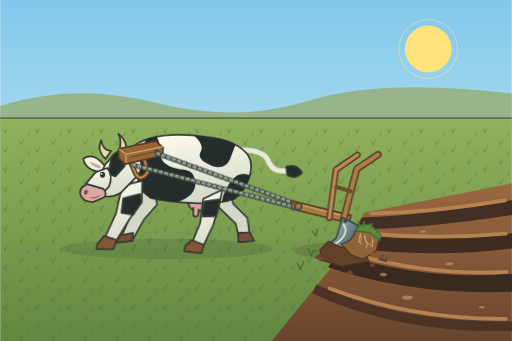
t = 0.00 s
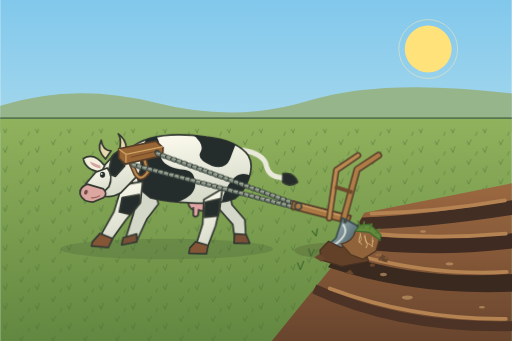
t = 1.20 s
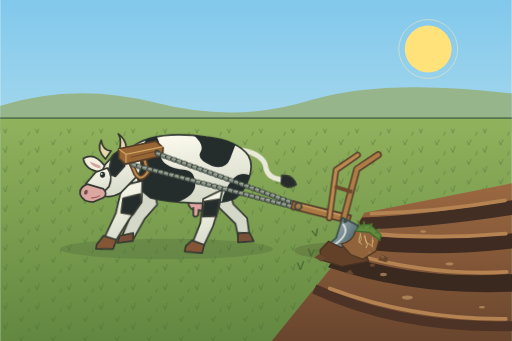
t = 1.63 s
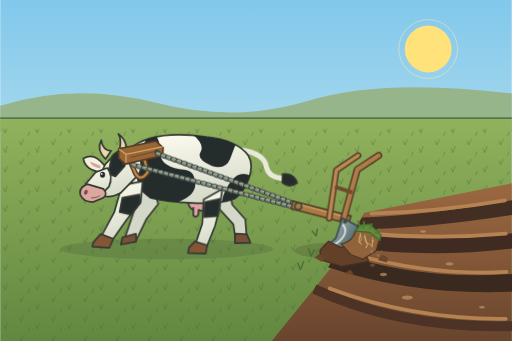
t = 2.32 s
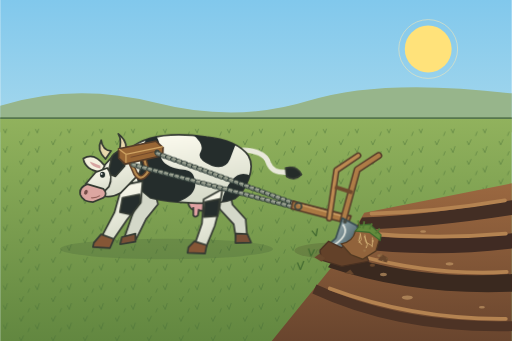
t = 3.14 s
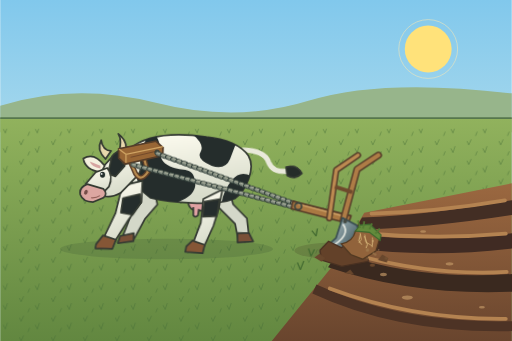
t = 3.86 s

The animated SVG that drew these frames (rendered in a browser with its animation timeline set to each time). Animation: 4 CSS @keyframes rules; one cycle of 4.80 s, repeats indefinitely.

<svg xmlns="http://www.w3.org/2000/svg" width="1200" height="800" viewBox="0 0 1200 800">
  <title>Animated cow pulling a wooden plow through a grassy field</title>
  <desc>A black and white cow leans forward against a wooden shoulder yoke. Chains pull a wooden plow with a steel share through turf. Three dark furrows trail behind it.</desc>
  <style>
    .step-a { animation: step 1.8s ease-in-out infinite; }
    .step-b { animation: step 1.8s ease-in-out -.9s infinite; }
    .tail { transform-origin: 567px 352px; animation: swish 3.6s ease-in-out infinite; }
    .plow { transform-origin: 699px 484px; animation: bite .9s ease-in-out infinite; }
    .dust { animation: scatter 1.8s ease-out infinite; }
    .dust.second { animation-delay: -.6s; }
    .dust.third { animation-delay: -1.2s; }
    @keyframes step { 0%,100% { transform: rotate(-3deg); } 50% { transform: rotate(3deg); } }
    @keyframes swish { 0%,100% { transform: rotate(-5deg); } 50% { transform: rotate(7deg); } }
    @keyframes bite { 0%,100% { transform: rotate(-.35deg); } 50% { transform: rotate(.35deg); } }
    @keyframes scatter { 0% { transform: translate(0,0); opacity: 0; } 12% { opacity: .75; } 65% { opacity: .55; } 100% { transform: translate(47px,17px); opacity: 0; } }
    @media (prefers-reduced-motion: reduce) { .step-a,.step-b,.tail,.plow,.dust { animation: none; } .dust { opacity: 0; } }
  </style>
  <defs>
    <linearGradient id="sky" x2="0" y2="1"><stop stop-color="#81c8ec"/><stop offset="1" stop-color="#e0f1ed"/></linearGradient>
    <linearGradient id="grass" x2="0" y2="1"><stop stop-color="#91b25d"/><stop offset="1" stop-color="#628740"/></linearGradient>
    <linearGradient id="earth" x2="0" y2="1"><stop stop-color="#9b6840"/><stop offset="1" stop-color="#69452e"/></linearGradient>
    <linearGradient id="white" x2="0.25" y2="1"><stop stop-color="#fffdf1"/><stop offset="1" stop-color="#d8dccb"/></linearGradient>
    <linearGradient id="steel" x2="1" y2="0.6"><stop stop-color="#d3dbe0"/><stop offset="0.5" stop-color="#899ca0"/><stop offset="1" stop-color="#455d64"/></linearGradient>
    <pattern id="blades" width="75" height="46" patternUnits="userSpaceOnUse"><path d="M12 36l-5-10m5 10l5-15M49 18l-4-9m4 9l6-13M65 43l4-10" fill="none" stroke="#456d36" stroke-width="2" opacity=".55"/></pattern>
    <pattern id="links" width="24" height="14" patternUnits="userSpaceOnUse"><ellipse cx="12" cy="7" rx="10" ry="4.4" fill="none" stroke="#343f3d" stroke-width="3"/><path d="M7 4h9" stroke="#a9aca0" stroke-width="1.4"/></pattern>
    <clipPath id="body"><path d="M304 349C347 312 419 312 484 321C529 325 566 341 582 365C600 395 577 447 550 466C503 485 397 475 352 464L290 412Z"/></clipPath>
  </defs>
  <rect width="1200" height="800" fill="url(#sky)"/>
  <circle cx="1004" cy="115" r="55" fill="#ffe27a"/>
  <circle cx="1004" cy="115" r="69" fill="none" stroke="#ffeab1" stroke-width="2" opacity=".6"/>
  <path d="M0 248Q175 193 365 241T725 236T1200 219V310H0Z" fill="#97b58b"/>
  <path d="M0 277H1200V800H0Z" fill="url(#grass)"/>
  <path d="M0 277H1200" fill="none" stroke="#56774d" stroke-width="4"/>
  <path d="M0 302H1200V800H0Z" fill="url(#blades)"/>
  <path d="M854 499L1200 430V800H637L781 622Z" fill="url(#earth)"/>
  <path d="M849 510Q1011 505 1209 468L1209 503Q1002 536 832 539Z" fill="#432e24"/>
  <path d="M824 547Q987 572 1210 546L1210 582Q1002 608 805 579Z" fill="#402b23"/>
  <path d="M791 593Q986 660 1210 642L1210 684Q971 695 769 627Z" fill="#3a291f"/>
  <path d="M737 678Q941 773 1210 765" fill="none" stroke="#4d3325" stroke-width="23"/>
  <g fill="none" stroke="#b48351" stroke-width="9" stroke-linecap="round">
    <path d="M871 501Q1026 497 1184 470"/><path d="M848 546Q1015 563 1186 548"/><path d="M816 593Q1004 648 1188 638"/><path d="M773 677Q968 750 1186 748"/>
  </g>
  <g fill="#bf9564" opacity=".7"><ellipse cx="1054" cy="619" rx="9" ry="4"/><ellipse cx="955" cy="698" rx="13" ry="5"/><ellipse cx="1130" cy="721" rx="7" ry="3"/><ellipse cx="992" cy="543" rx="7" ry="3"/><ellipse cx="899" cy="644" rx="8" ry="4"/></g>
  <ellipse cx="390" cy="584" rx="250" ry="24" fill="#3e5936" opacity=".23"/>
  <ellipse cx="780" cy="588" rx="90" ry="19" fill="#463e29" opacity=".24"/>
  <!-- The far legs remain separate from the near legs. -->
  <g stroke="#343a32" stroke-width="4" stroke-linejoin="round">
    <g class="step-b" style="transform-origin:345px 440px">
    <path d="M358 429L370 479L342 514L317 564L288 566L311 500L322 436Z" fill="#d4d8c9"/>
    <path d="M317 548L317 567L281 573L285 556Z" fill="#795037"/>
    </g>
    <g class="step-a" style="transform-origin:525px 440px">
    <path d="M534 431L545 480L576 514L580 560L554 563L548 526L508 483L505 442Z" fill="#d4d8c9"/>
    <path d="M553 548L580 549L589 569L552 570Z" fill="#795037"/>
    </g>
    <path d="M499 455Q505 486 484 495L453 493Q434 482 446 458Z" fill="#dfa1a2"/>
    <path d="M453 486L453 505Q458 512 464 505L466 490M480 488L480 507Q486 513 490 505L489 485" fill="#dfa1a2"/>
    <g class="tail">
    <path d="M567 352Q620 357 627 385Q635 412 671 410" fill="none" stroke="#e9e9da" stroke-width="12"/>
    <path d="M667 400Q693 394 703 418Q686 433 668 420Z" fill="#252c29"/>
    </g>
    <path d="M304 349C347 312 419 312 484 321C529 325 566 341 582 365C600 395 577 447 550 466C503 485 397 475 352 464L290 412Z" fill="url(#white)"/>
  </g>
  <g clip-path="url(#body)" fill="#252d2c">
    <path d="M353 310C391 330 359 367 392 387S450 386 457 424S416 478 380 481L328 453L312 378Z"/>
    <path d="M445 310Q481 338 470 356T496 389Q528 399 539 373L555 331Z"/>
    <path d="M544 422Q563 398 591 414L586 475L518 488Q520 450 544 422Z"/>
  </g>
  <g stroke="#343a32" stroke-width="4" stroke-linejoin="round">
    <g class="step-a" style="transform-origin:310px 435px">
    <path d="M334 425L330 475L298 515L262 568L237 558L268 499L286 435Z" fill="url(#white)"/>
    <path d="M327 456L329 476L308 504L281 498L287 464Z" fill="#252d2c"/>
    <path d="M237 550L267 561L258 582L218 580L220 570Z" fill="#855636"/>
    </g>
    <g class="step-b" style="transform-origin:500px 450px">
    <path d="M521 444L514 489L503 530L481 583L455 576L473 524L477 468Z" fill="url(#white)"/>
    <path d="M480 474L515 467L510 507L477 509Z" fill="#252d2c"/>
    <path d="M455 566L484 575L480 595L439 593L441 580Z" fill="#855636"/>
    </g>
    <path d="M311 345Q289 341 269 361L236 397L231 453Q250 470 282 453L325 409Q341 375 311 345Z" fill="url(#white)"/>
    <path d="M262 367Q274 351 291 356L292 389L270 414L253 407Z" fill="#252d2c"/>
    <path d="M245 389Q220 356 195 372Q199 399 237 404Z" fill="#f4f0de"/>
    <path d="M235 389L210 379Q215 393 235 395" fill="#d6a4a0" stroke="none"/>
    <path d="M286 366Q314 346 331 365Q319 386 287 384Z" fill="#262d2b"/>
    <path d="M247 373Q225 352 237 329Q240 353 260 354Z" fill="#e8d8ad"/>
    <path d="M279 355Q286 328 277 314Q300 331 294 356Z" fill="#e8d8ad"/>
    <path d="M251 394Q266 412 255 438L235 459L204 455L201 431L224 404Z" fill="url(#white)"/>
    <path d="M204 432Q184 440 188 457Q194 474 218 474L242 464Q253 455 242 443Z" fill="#dca6a1"/>
  </g>
  <path d="M296 365Q311 355 323 364Q313 375 299 376Z" fill="#bf918d" stroke="#343a32" stroke-width="2"/>
  <ellipse cx="240" cy="410" rx="6" ry="7" fill="#212d2a"/>
  <circle cx="238" cy="408" r="2" fill="white"/>
  <ellipse cx="201" cy="451" rx="4" ry="6" transform="rotate(24 201 451)" fill="#754d48"/>
  <path d="M213 464Q225 465 234 459" fill="none" stroke="#945f59" stroke-width="2.5"/>
  <!-- The yoke bears against the shoulders. Two chains attach it to the beam. -->
  <path d="M295 356L318 408Q330 427 346 404L335 362" fill="none" stroke="#5a3d28" stroke-width="12"/>
  <path d="M295 356L318 408Q330 427 346 404L335 362" fill="none" stroke="#b88b4f" stroke-width="5"/>
  <path d="M278 349L365 331L382 346L381 365L293 385L278 371Z" fill="#986635" stroke="#563d28" stroke-width="4"/>
  <path d="M279 350L295 362L382 344M295 362V382" fill="none" stroke="#d0a463" stroke-width="3"/>
  <path d="M306 369L365 355" stroke="#6e462a" stroke-width="2"/>
  <circle cx="368" cy="357" r="6" fill="#41463d"/>
  <g transform="translate(365 359) rotate(20.01)" fill="none" stroke="#34413c" stroke-width="2.3">
    <ellipse cx="7" cy="0" rx="9" ry="4.7" fill="#889184"/><path d="M2 -2.4h9" stroke="#d9d8bc" stroke-width="1.2"/>
    <ellipse cx="20" cy="0" rx="9" ry="4.7" fill="#889184"/><path d="M15 -2.4h9" stroke="#d9d8bc" stroke-width="1.2"/>
    <ellipse cx="33" cy="0" rx="9" ry="4.7" fill="#889184"/><path d="M28 -2.4h9" stroke="#d9d8bc" stroke-width="1.2"/>
    <ellipse cx="46" cy="0" rx="9" ry="4.7" fill="#889184"/><path d="M41 -2.4h9" stroke="#d9d8bc" stroke-width="1.2"/>
    <ellipse cx="59" cy="0" rx="9" ry="4.7" fill="#889184"/><path d="M54 -2.4h9" stroke="#d9d8bc" stroke-width="1.2"/>
    <ellipse cx="72" cy="0" rx="9" ry="4.7" fill="#889184"/><path d="M67 -2.4h9" stroke="#d9d8bc" stroke-width="1.2"/>
    <ellipse cx="85" cy="0" rx="9" ry="4.7" fill="#889184"/><path d="M80 -2.4h9" stroke="#d9d8bc" stroke-width="1.2"/>
    <ellipse cx="98" cy="0" rx="9" ry="4.7" fill="#889184"/><path d="M93 -2.4h9" stroke="#d9d8bc" stroke-width="1.2"/>
    <ellipse cx="111" cy="0" rx="9" ry="4.7" fill="#889184"/><path d="M106 -2.4h9" stroke="#d9d8bc" stroke-width="1.2"/>
    <ellipse cx="124" cy="0" rx="9" ry="4.7" fill="#889184"/><path d="M119 -2.4h9" stroke="#d9d8bc" stroke-width="1.2"/>
    <ellipse cx="137" cy="0" rx="9" ry="4.7" fill="#889184"/><path d="M132 -2.4h9" stroke="#d9d8bc" stroke-width="1.2"/>
    <ellipse cx="150" cy="0" rx="9" ry="4.7" fill="#889184"/><path d="M145 -2.4h9" stroke="#d9d8bc" stroke-width="1.2"/>
    <ellipse cx="163" cy="0" rx="9" ry="4.7" fill="#889184"/><path d="M158 -2.4h9" stroke="#d9d8bc" stroke-width="1.2"/>
    <ellipse cx="176" cy="0" rx="9" ry="4.7" fill="#889184"/><path d="M171 -2.4h9" stroke="#d9d8bc" stroke-width="1.2"/>
    <ellipse cx="189" cy="0" rx="9" ry="4.7" fill="#889184"/><path d="M184 -2.4h9" stroke="#d9d8bc" stroke-width="1.2"/>
    <ellipse cx="202" cy="0" rx="9" ry="4.7" fill="#889184"/><path d="M197 -2.4h9" stroke="#d9d8bc" stroke-width="1.2"/>
    <ellipse cx="215" cy="0" rx="9" ry="4.7" fill="#889184"/><path d="M210 -2.4h9" stroke="#d9d8bc" stroke-width="1.2"/>
    <ellipse cx="228" cy="0" rx="9" ry="4.7" fill="#889184"/><path d="M223 -2.4h9" stroke="#d9d8bc" stroke-width="1.2"/>
    <ellipse cx="241" cy="0" rx="9" ry="4.7" fill="#889184"/><path d="M236 -2.4h9" stroke="#d9d8bc" stroke-width="1.2"/>
    <ellipse cx="254" cy="0" rx="9" ry="4.7" fill="#889184"/><path d="M249 -2.4h9" stroke="#d9d8bc" stroke-width="1.2"/>
    <ellipse cx="267" cy="0" rx="9" ry="4.7" fill="#889184"/><path d="M262 -2.4h9" stroke="#d9d8bc" stroke-width="1.2"/>
    <ellipse cx="280" cy="0" rx="9" ry="4.7" fill="#889184"/><path d="M275 -2.4h9" stroke="#d9d8bc" stroke-width="1.2"/>
    <ellipse cx="293" cy="0" rx="9" ry="4.7" fill="#889184"/><path d="M288 -2.4h9" stroke="#d9d8bc" stroke-width="1.2"/>
    <ellipse cx="306" cy="0" rx="9" ry="4.7" fill="#889184"/><path d="M301 -2.4h9" stroke="#d9d8bc" stroke-width="1.2"/>
    <ellipse cx="319" cy="0" rx="9" ry="4.7" fill="#889184"/><path d="M314 -2.4h9" stroke="#d9d8bc" stroke-width="1.2"/>
    <ellipse cx="332" cy="0" rx="9" ry="4.7" fill="#889184"/><path d="M327 -2.4h9" stroke="#d9d8bc" stroke-width="1.2"/>
    <ellipse cx="345" cy="0" rx="9" ry="4.7" fill="#889184"/><path d="M340 -2.4h9" stroke="#d9d8bc" stroke-width="1.2"/>
  </g>
  <g transform="translate(308 386) rotate(14.70)" fill="none" stroke="#34413c" stroke-width="2.3">
    <ellipse cx="7" cy="0" rx="9" ry="4.7" fill="#889184"/><path d="M2 -2.4h9" stroke="#d9d8bc" stroke-width="1.2"/>
    <ellipse cx="20" cy="0" rx="9" ry="4.7" fill="#889184"/><path d="M15 -2.4h9" stroke="#d9d8bc" stroke-width="1.2"/>
    <ellipse cx="33" cy="0" rx="9" ry="4.7" fill="#889184"/><path d="M28 -2.4h9" stroke="#d9d8bc" stroke-width="1.2"/>
    <ellipse cx="46" cy="0" rx="9" ry="4.7" fill="#889184"/><path d="M41 -2.4h9" stroke="#d9d8bc" stroke-width="1.2"/>
    <ellipse cx="59" cy="0" rx="9" ry="4.7" fill="#889184"/><path d="M54 -2.4h9" stroke="#d9d8bc" stroke-width="1.2"/>
    <ellipse cx="72" cy="0" rx="9" ry="4.7" fill="#889184"/><path d="M67 -2.4h9" stroke="#d9d8bc" stroke-width="1.2"/>
    <ellipse cx="85" cy="0" rx="9" ry="4.7" fill="#889184"/><path d="M80 -2.4h9" stroke="#d9d8bc" stroke-width="1.2"/>
    <ellipse cx="98" cy="0" rx="9" ry="4.7" fill="#889184"/><path d="M93 -2.4h9" stroke="#d9d8bc" stroke-width="1.2"/>
    <ellipse cx="111" cy="0" rx="9" ry="4.7" fill="#889184"/><path d="M106 -2.4h9" stroke="#d9d8bc" stroke-width="1.2"/>
    <ellipse cx="124" cy="0" rx="9" ry="4.7" fill="#889184"/><path d="M119 -2.4h9" stroke="#d9d8bc" stroke-width="1.2"/>
    <ellipse cx="137" cy="0" rx="9" ry="4.7" fill="#889184"/><path d="M132 -2.4h9" stroke="#d9d8bc" stroke-width="1.2"/>
    <ellipse cx="150" cy="0" rx="9" ry="4.7" fill="#889184"/><path d="M145 -2.4h9" stroke="#d9d8bc" stroke-width="1.2"/>
    <ellipse cx="163" cy="0" rx="9" ry="4.7" fill="#889184"/><path d="M158 -2.4h9" stroke="#d9d8bc" stroke-width="1.2"/>
    <ellipse cx="176" cy="0" rx="9" ry="4.7" fill="#889184"/><path d="M171 -2.4h9" stroke="#d9d8bc" stroke-width="1.2"/>
    <ellipse cx="189" cy="0" rx="9" ry="4.7" fill="#889184"/><path d="M184 -2.4h9" stroke="#d9d8bc" stroke-width="1.2"/>
    <ellipse cx="202" cy="0" rx="9" ry="4.7" fill="#889184"/><path d="M197 -2.4h9" stroke="#d9d8bc" stroke-width="1.2"/>
    <ellipse cx="215" cy="0" rx="9" ry="4.7" fill="#889184"/><path d="M210 -2.4h9" stroke="#d9d8bc" stroke-width="1.2"/>
    <ellipse cx="228" cy="0" rx="9" ry="4.7" fill="#889184"/><path d="M223 -2.4h9" stroke="#d9d8bc" stroke-width="1.2"/>
    <ellipse cx="241" cy="0" rx="9" ry="4.7" fill="#889184"/><path d="M236 -2.4h9" stroke="#d9d8bc" stroke-width="1.2"/>
    <ellipse cx="254" cy="0" rx="9" ry="4.7" fill="#889184"/><path d="M249 -2.4h9" stroke="#d9d8bc" stroke-width="1.2"/>
    <ellipse cx="267" cy="0" rx="9" ry="4.7" fill="#889184"/><path d="M262 -2.4h9" stroke="#d9d8bc" stroke-width="1.2"/>
    <ellipse cx="280" cy="0" rx="9" ry="4.7" fill="#889184"/><path d="M275 -2.4h9" stroke="#d9d8bc" stroke-width="1.2"/>
    <ellipse cx="293" cy="0" rx="9" ry="4.7" fill="#889184"/><path d="M288 -2.4h9" stroke="#d9d8bc" stroke-width="1.2"/>
    <ellipse cx="306" cy="0" rx="9" ry="4.7" fill="#889184"/><path d="M301 -2.4h9" stroke="#d9d8bc" stroke-width="1.2"/>
    <ellipse cx="319" cy="0" rx="9" ry="4.7" fill="#889184"/><path d="M314 -2.4h9" stroke="#d9d8bc" stroke-width="1.2"/>
    <ellipse cx="332" cy="0" rx="9" ry="4.7" fill="#889184"/><path d="M327 -2.4h9" stroke="#d9d8bc" stroke-width="1.2"/>
    <ellipse cx="345" cy="0" rx="9" ry="4.7" fill="#889184"/><path d="M340 -2.4h9" stroke="#d9d8bc" stroke-width="1.2"/>
    <ellipse cx="358" cy="0" rx="9" ry="4.7" fill="#889184"/><path d="M353 -2.4h9" stroke="#d9d8bc" stroke-width="1.2"/>
    <ellipse cx="371" cy="0" rx="9" ry="4.7" fill="#889184"/><path d="M366 -2.4h9" stroke="#d9d8bc" stroke-width="1.2"/>
    <ellipse cx="384" cy="0" rx="9" ry="4.7" fill="#889184"/><path d="M379 -2.4h9" stroke="#d9d8bc" stroke-width="1.2"/>
  </g>
  <g class="plow" stroke-linejoin="round">
    <path d="M686 472L823 506L817 524L683 490Z" fill="#aa7842" stroke="#553b27" stroke-width="4"/>
    <path d="M699 479L813 509" stroke="#d0a368" stroke-width="3"/>
    <path d="M805 516L837 397L887 364" fill="none" stroke="#533a27" stroke-width="17" stroke-linecap="round"/>
    <path d="M805 516L837 397L887 364" fill="none" stroke="#ae7c46" stroke-width="10" stroke-linecap="round"/>
    <path d="M772 512L788 399L839 364" fill="none" stroke="#533a27" stroke-width="15" stroke-linecap="round"/>
    <path d="M772 512L788 399L839 364" fill="none" stroke="#bc8a51" stroke-width="8" stroke-linecap="round"/>
    <path d="M785 438L826 451" stroke="#6d4a2c" stroke-width="9"/>
    <path d="M803 511L788 558L751 591L830 578Q854 554 836 528Z" fill="url(#steel)" stroke="#374b50" stroke-width="4"/>
    <path d="M804 526Q825 551 773 581" fill="none" stroke="#e3e7df" stroke-width="4"/>
    <circle cx="809" cy="519" r="5" fill="#444a42"/>
    <circle cx="699" cy="484" r="8" fill="none" stroke="#39433e" stroke-width="4"/>
  </g>
  <!-- Soil hides the lower share. The turned sod exposes its roots. -->
  <path d="M750 587L770 566L800 581L823 565L854 584L864 613L801 625L753 610Z" fill="#634129" stroke="#493122" stroke-width="3"/>
  <path d="M800 572Q827 567 833 542L866 534L891 556L881 589L850 608L822 597Z" fill="#91633b" stroke="#513922" stroke-width="3"/>
  <path d="M833 542L844 528L867 526L893 551L891 564L866 545Z" fill="#638b3c" stroke="#3f692f" stroke-width="3"/>
  <path d="M844 535L839 517M851 536L854 519M866 538L872 524M880 548L890 536" fill="none" stroke="#547c34" stroke-width="4"/>
  <path d="M844 546L847 562L841 570M855 550L858 568L871 576M873 557L874 568" fill="none" stroke="#d0ad71" stroke-width="2"/>
  <path d="M845 549l-4 16 7 9m6-20l7 20-3 8m16-19l-2 17" fill="none" stroke="#ddbf82" stroke-width="2"/>
  <g fill="#68472d"><path d="M737 604l12-9 13 10-8 9Z"/><path d="M886 610l10-13 14 8-3 11Z"/><path d="M809 641l12-9 9 12Z"/><ellipse cx="873" cy="622" rx="6" ry="4"/></g>
  <g fill="none" stroke="#456c32" stroke-width="3"><path d="M729 601l-6-18m6 18l8-16M704 633l-7-17m7 17l8-21M741 554l-10-13m10 13l3-18"/></g>

  <g fill="#a17d50"><g class="dust"><circle cx="851" cy="583" r="4"/><circle cx="865" cy="591" r="2.6"/><circle cx="850" cy="602" r="2"/></g><g class="dust second"><circle cx="849" cy="586" r="3"/><circle cx="857" cy="575" r="2"/></g><g class="dust third"><circle cx="861" cy="590" r="3.4"/><circle cx="870" cy="602" r="2"/></g></g>
</svg>
